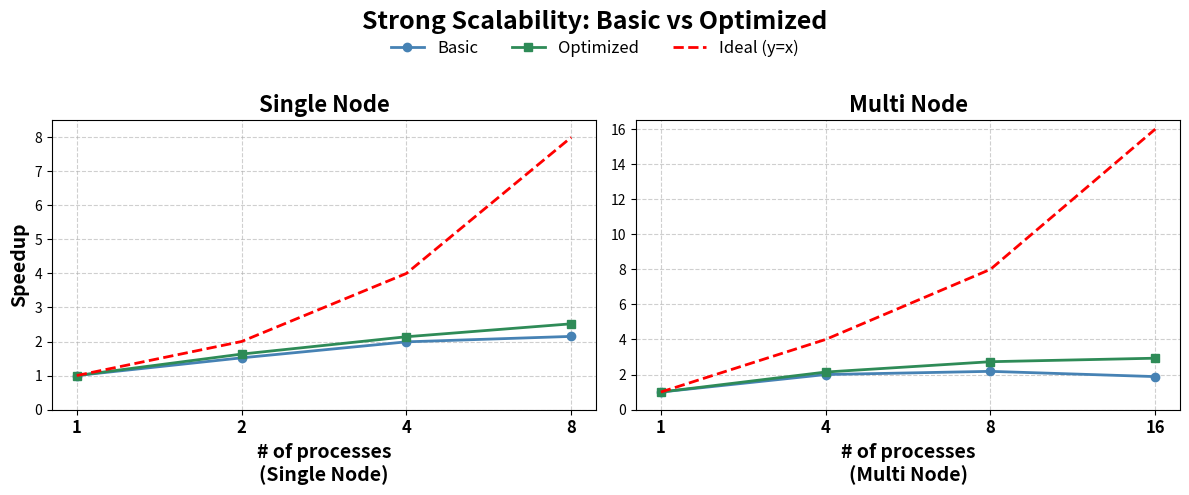

This chart was generated by the following Python code:
import matplotlib.pyplot as plt
import numpy as np

# --- Single node ---
labels_single = [1, 2, 4, 8]
basic_single = [1, 1.52, 1.99, 2.15]   # 原始 basic speedup
opt_single   = [1, 1.63, 2.14, 2.52]   # optimize speedup
ideal_single = labels_single           # 理想 speedup (y=x)

x1 = np.arange(len(labels_single))

# --- Multi node ---
labels_multi = [1, 4, 8, 16]
basic_multi = [1, 1.998, 2.18, 1.88]
opt_multi   = [1, 2.14, 2.73, 2.93]
ideal_multi = labels_multi

x2 = np.arange(len(labels_multi))

fig, axes = plt.subplots(1, 2, figsize=(12, 5))  # 不 sharey

# 左：Single node
axes[0].plot(x1, basic_single, marker='o', color='steelblue', linewidth=2, label='Basic')
axes[0].plot(x1, opt_single, marker='s', color='seagreen', linewidth=2, label='Optimized')
axes[0].plot(x1, ideal_single, linestyle='--', color='red', linewidth=2, label='Ideal (y=x)')
axes[0].set_xticks(x1)
axes[0].set_xticklabels(labels_single, fontsize=12, fontweight="bold")
axes[0].set_xlabel("# of processes\n(Single Node)", fontsize=14, fontweight="bold")
axes[0].set_ylabel("Speedup", fontsize=14, fontweight="bold")
axes[0].set_title("Single Node", fontsize=16, fontweight="bold")
axes[0].set_ylim(0, 8.5)   # 👈 y 軸範圍
axes[0].grid(True, linestyle='--', alpha=0.6)

# 右：Multi node
axes[1].plot(x2, basic_multi, marker='o', color='steelblue', linewidth=2, label='Basic')
axes[1].plot(x2, opt_multi, marker='s', color='seagreen', linewidth=2, label='Optimized')
axes[1].plot(x2, ideal_multi, linestyle='--', color='red', linewidth=2, label='Ideal (y=x)')
axes[1].set_xticks(x2)
axes[1].set_xticklabels(labels_multi, fontsize=12, fontweight="bold")
axes[1].set_xlabel("# of processes\n(Multi Node)", fontsize=14, fontweight="bold")
axes[1].set_title("Multi Node", fontsize=16, fontweight="bold")
axes[1].set_ylim(0, 16.5)  # 👈 y 軸範圍
axes[1].grid(True, linestyle='--', alpha=0.6)

# 共用 legend
handles, labels = axes[0].get_legend_handles_labels()
fig.legend(handles, labels, loc='upper center', ncol=3, fontsize=12, frameon=False,
           bbox_to_anchor=(0.5, 0.95))

plt.suptitle("Strong Scalability: Basic vs Optimized", fontsize=18, fontweight="bold")
plt.tight_layout(rect=[0,0,1,0.92])
plt.show()
